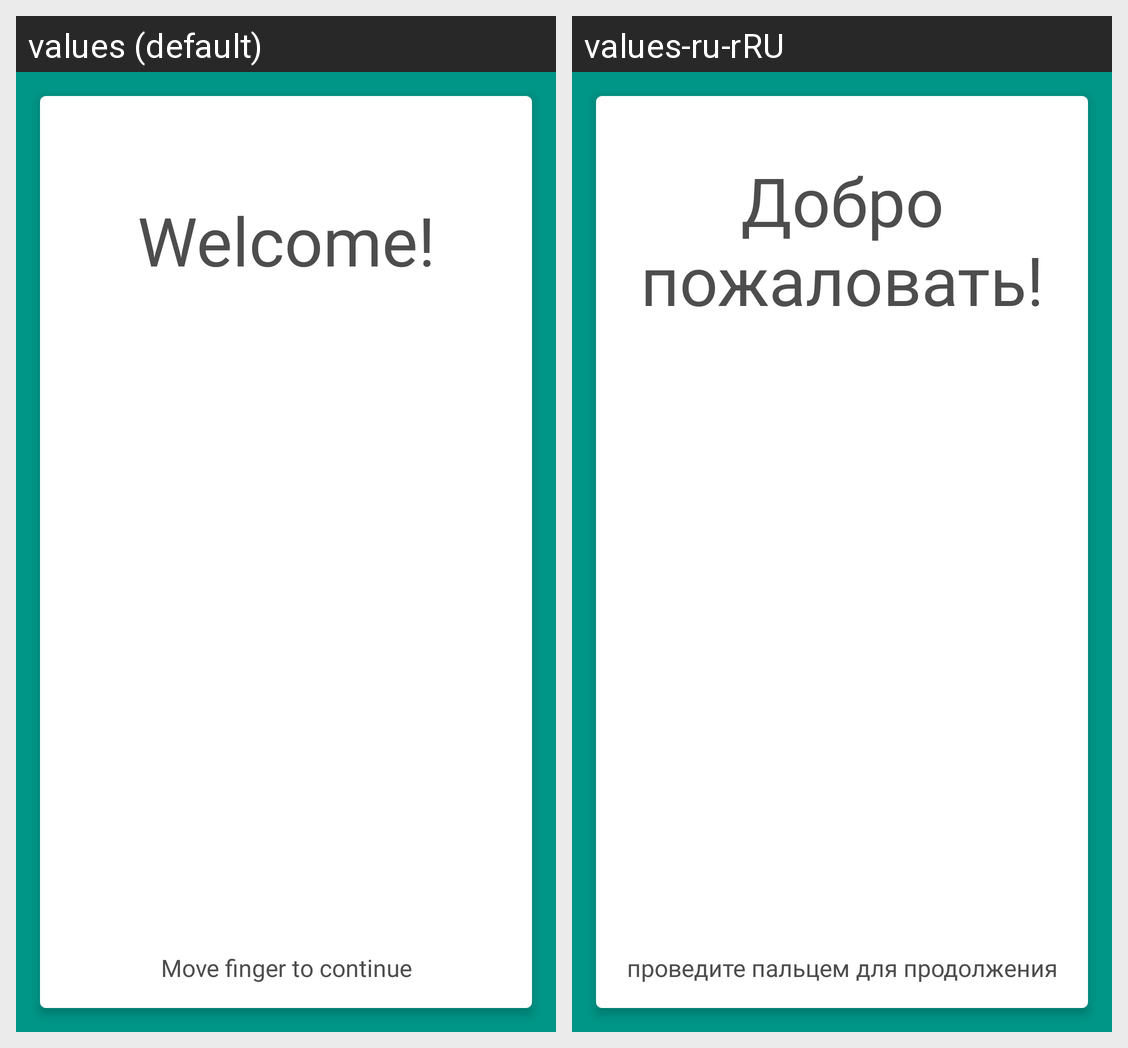

This grid shows one Android layout under two languages. Give, for every string resource on the screen, its name, the default text and each shown locale's text.
Android screen res/layout/tutorial_card.xml rendered under 2 locales, left to right: values (default), values-ru-rRU. Device: Nexus 5 (rendered at 1080×1920; each locale shown at half size, 540×960, under a caption strip naming it); theme AppTheme.
Strings drawn on this screen, with the default value and each locale's value (text and hints the layout hard-codes, and strings that could not be matched under every locale, appear in the picture but are not listed):

welcome
  values: Welcome!
  values-ru-rRU: Добро пожаловать!

move_finger_to_continue
  values: Move finger to continue
  values-ru-rRU: проведите пальцем для продолжения
